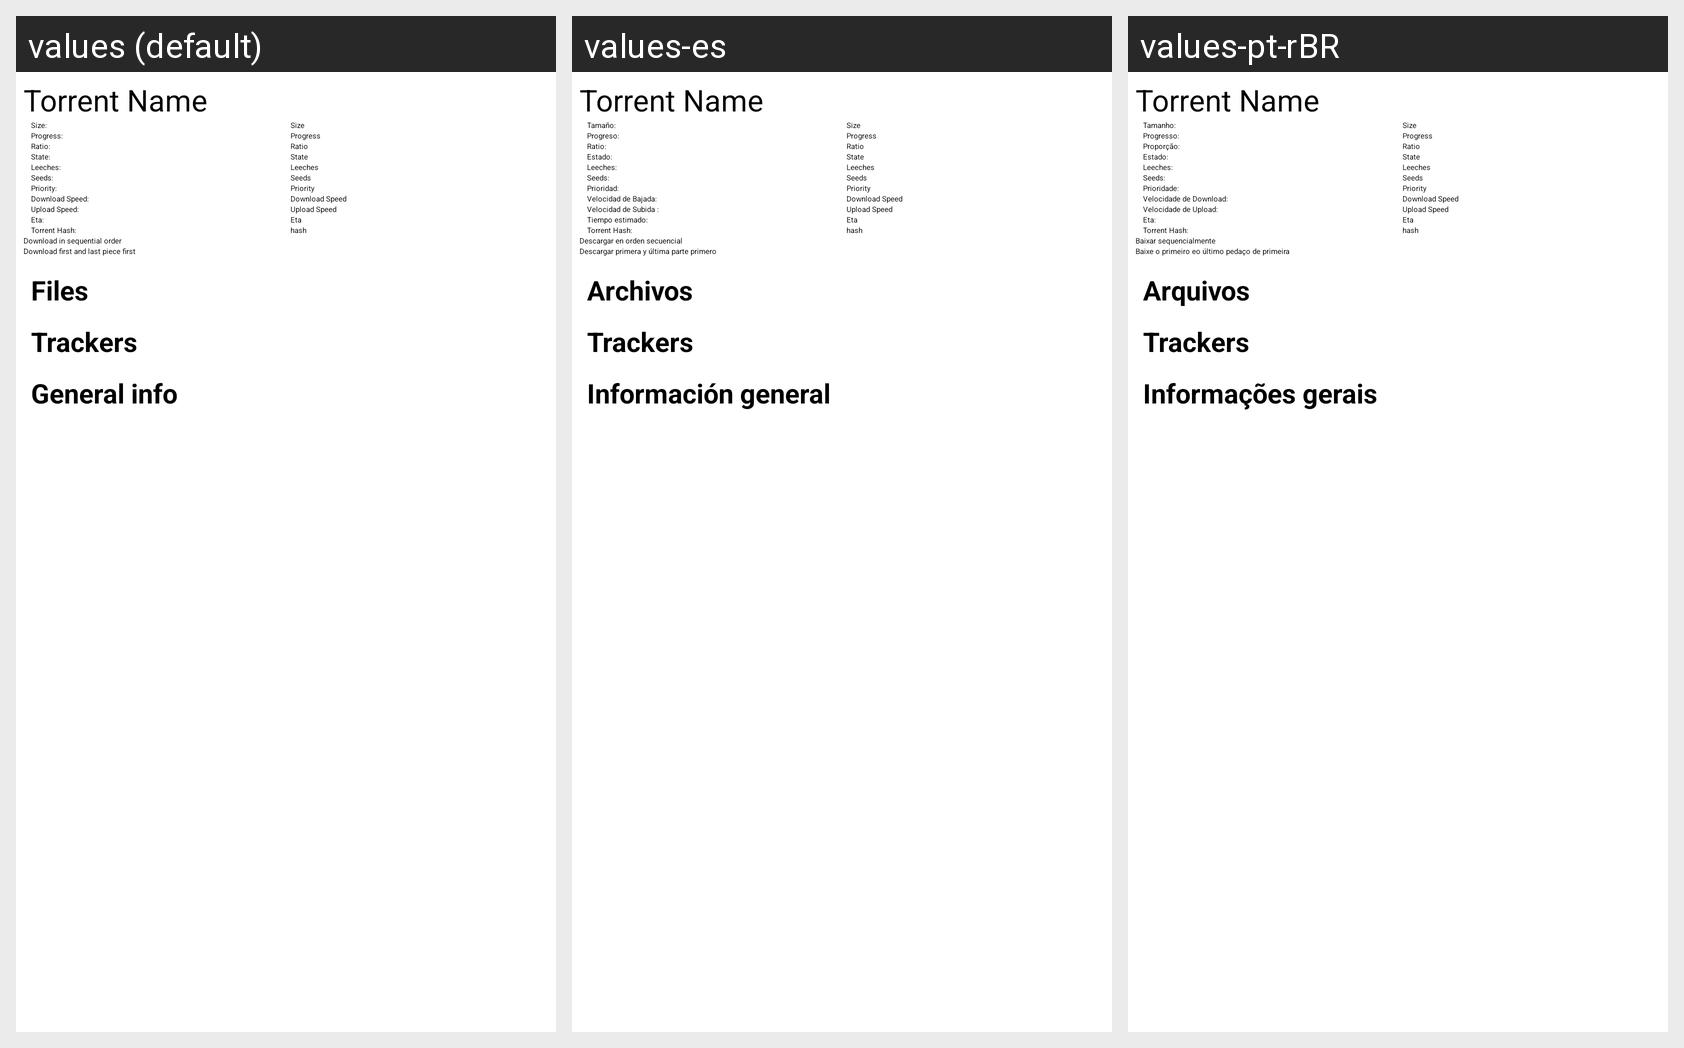

This grid shows one Android layout under several languages. Give, for every string resource on the screen, its name, the default text and each shown locale's text.
Android screen res/layout/torrent_details.xml rendered under 3 locales, left to right: values (default), values-es, values-pt-rBR. Device: Nexus 5 (rendered at 1080×1920; each locale shown at half size, 540×960, under a caption strip naming it); theme Theme_Light.
Other locales in the repository, not shown: values-fr, values-it-rIT, values-pl, values-pt-rPT, values-ru, values-sv.
Strings drawn on this screen, with the default value and each locale's value (text and hints the layout hard-codes, and strings that could not be matched under every locale, appear in the picture but are not listed):

torrent_details_size
  values: Size:
  values-es: Tamaño:
  values-pt-rBR: Tamanho:

torrent_details_progress
  values: Progress:
  values-es: Progreso:
  values-pt-rBR: Progresso:

torrent_details_ratio
  values: Ratio:
  values-es: Ratio:
  values-pt-rBR: Proporção:

torrent_details_state
  values: State:
  values-es: Estado:
  values-pt-rBR: Estado:

torrent_details_leechs
  values: Leeches:
  values-es: Leeches:
  values-pt-rBR: Leeches:

torrent_details_seeds
  values: Seeds:
  values-es: Seeds:
  values-pt-rBR: Seeds:

torrent_details_priority
  values: Priority:
  values-es: Prioridad:
  values-pt-rBR: Prioridade:

torrent_details_downloadSpeed
  values: Download Speed:
  values-es: Velocidad de Bajada:
  values-pt-rBR: Velocidade de Download:

torrent_details_uploadSpeed
  values: Upload Speed:
  values-es: Velocidad de Subida :
  values-pt-rBR: Velocidade de Upload:

torrent_details_eta
  values: Eta:
  values-es: Tiempo estimado:
  values-pt-rBR: Eta:

torrent_details_torrent_hash
  values: Torrent Hash:
  values-es: Torrent Hash:
  values-pt-rBR: Torrent Hash:

torrent_details_torrent_sequential
  values: Download in sequential order
  values-es: Descargar en orden secuencial
  values-pt-rBR: Baixar sequencialmente

torrent_details_torrent_first_last_piece_first
  values: Download first and last piece first
  values-es: Descargar primera y última parte primero
  values-pt-rBR: Baixe o primeiro eo último pedaço de primeira

torrent_details_content
  values: Files
  values-es: Archivos
  values-pt-rBR: Arquivos

torrent_details_trackers
  values: Trackers
  values-es: Trackers
  values-pt-rBR: Trackers

torrent_details_general_info
  values: General info
  values-es: Información general
  values-pt-rBR: Informações gerais
